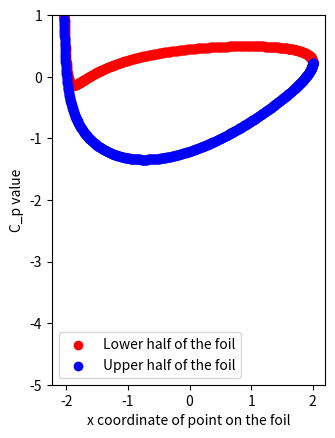

This figure's Python source:
import numpy as np
import matplotlib.pyplot as plt

class JoukowskiTranformation:

    def __init__(self, center: np.complex128, c_constant: float = 1.0) -> None:
        """Constructor for the Joukowski transform class. Initializes constants that determine the shape of the transformed object.

        Args:
            center (np.complex128): The center of the circle in the z_prime plane.
            c_constant (float, optional): A constant that influences the Joukowski transform. Defaults to 1.0.
        """
        self.center = center
        self.c_constant = c_constant
        self.radius = np.absolute( 1.0 - self.center )

    def transform(self, z_prime: np.array) -> np.array:
        """The forward Joukowski transformation. It transforms the z_prime plane (the "simple" plane, where we usually consider the circle/cylinder)
        to the z plane (the "interesting" plane, where we have the flow past the transformed object, which is usually a foil).

        Args:
            z_prime (np.array): The complex numpy array that provides the coordinates in the z_prime plane.

        Returns:
            np.array: The complex numpy array that provides the coordinates in the z plane.
        """
        z = z_prime
        z = z + self.center
        return z + self.c_constant**2 / z
    
    def inverse_transform(self, z: np.array) -> np.array:
        """The inverse of the Joukowski transformation. It transforms the z plane (the "interesting" plane, where we have the flow past the transformed object, which is usually a foil)
        to the z_prime plane (the "simple" plane, where we usually consider the circle/cylinder).

        Args:
            z (np.array): The complex numpy array that provides the coordinates in the z plane.

        Returns:
            np.array: The complex numpy array that provides the coordinates in the z_prime plane.
        """
        r1 = 0.5 * ( z + np.sqrt(z**2 - 4 * self.c_constant**2) )
        r2 = 0.5 * ( z - np.sqrt(z**2 - 4 * self.c_constant**2) )

        r1 = r1 - self.center
        r2 = r2 - self.center

        z_prime = np.where(np.absolute(r1) > np.absolute(r2), r1, r2)

        return z_prime

    def derivative(self, z_prime: np.array) -> np.array:
        """Returns the derivative of the Joukowski with respect to z_prime. This is necessary to calculate correct velocities in the z plane.

        Args:
            z_prime (np.array): The coordinates in the z_prime plane for which the derivative should be calculated as a complex numpy array.

        Returns:
            np.array: The derivative at the specified locations as a numpy array-
        """
        z = z_prime
        z = z + self.center
        derivative = 1 - self.c_constant**2 / z**2
        derivative = np.where(np.absolute(derivative) <= 1.e-12, 1.e-12 + 1.0j * 0.0, derivative)
        return derivative


import matplotlib.pyplot as plt
import numpy as np


# Define important colors
TUMOrange = "#E37222"
TUMBlue = "#3070b3"
TUMGreen = "#A2AD00"

# Define helper classes to get the complex velocity of elementary flows
class ParallelFlow:

    def __init__(self, velocity_x: float, velocity_y: float) -> None:
        """Initializer for the parallel flow class. Stores relevant quantities as class members.

        Args:
            velocity_x (float): Cartesion component of the velocity pointing in x-direction.
            velocity_y (float): Cartesion component of the velocity pointing in y-direction.
        """
        self.velocity_x = velocity_x
        self.velocity_y = velocity_y

    def get_complex_velocity(self, z: np.array) -> np.array:
        """Return the complex velocity of the parallel flow.

        Args:
            z (np.array): Complex numpy array containing the meshgrid of the complex variable z.

        Returns:
            np.array: The complex velocity as a complex numpy array.
        """
        return self.velocity_x - 1.0j * self.velocity_y

class DipolFlow:

    def __init__(self, dipol_strength, translation_x = 0.0, translation_y = 0.0) -> None:
        self.translation_x = translation_x
        self.translation_y = translation_y
        self.dipol_strength = dipol_strength
        self.factor = self.dipol_strength / np.pi

    def get_complex_velocity(self, z):
        z = z - self.translation_x - 1.0j * self.translation_y
        return - self.factor / (z*z)

class PotentialVortexFlow:

    def __init__(self, gamma: float, translation_x: float = 0.0, translation_y: float = 0.0) -> None:
        """Initializer for the vortex flow class. Stores relevant quantities as class members.

        Args:
            gamma (float): The strength of the sourcce flow. It is positive for source flow and negative for sink flow.
            translation_x (float, optional): The translation of the singularity in x direction. Defaults to 0.0.
            translation_y (float, optional): The translation of the singularity in y direction. Defaults to 0.0.
        """
        self.translation_x = translation_x
        self.translation_y = translation_y
        self.gamma = gamma
        self.factor = self.gamma / (2.0 * np.pi)

    def get_complex_velocity(self, z: np.array) -> np.array:
        """Returns the complex velocity of the vortex flow.

        Args:
            z (np.array): Complex numpy array containing the meshgrid of the complex variable z.

        Returns:
            np.array: The complex velocity as a complex numpy array.
        """
        z = z - self.translation_x - 1.0j * self.translation_y
        return - 1.0j * self.factor / z

class SourceFlow:

    def __init__(self, source_strength: float, translation_x: float = 0.0, translation_y: float = 0.0) -> None:
        """Initializer for the source- and sink-flow class. Stores relevant quantities as class members.

        Args:
            source_strength (float): The strength of the sourcce flow. It is positive for source flow and negative for sink flow.
            translation_x (float, optional): The translation of the singularity in x direction. Defaults to 0.0.
            translation_y (float, optional): The translation of the singularity in y direction. Defaults to 0.0.
        """
        self.translation_x = translation_x
        self.translation_y = translation_y
        self.source_strength = source_strength
        self.factor = self.source_strength / (2.0 * np.pi)

    def get_complex_velocity(self, z: np.array) -> np.array:
        """Returns the complex velocity of the source-/sink-flow.

        Args:
            z (np.array): Complex numpy array containing the meshgrid of the complex variable z.

        Returns:
            np.array: The complex velocity as a complex numpy array.
        """
        z = z - self.translation_x - 1.0j * self.translation_y
        return self.factor / z
    
def get_grid_quantities(x_min: float, x_max: float, y_min: float, y_max: float, resolution_x: int, resolution_y: int):
    """Returns the meshgrid used for the calculations.

    Args:
        x_min (float): The minimum x value.
        x_max (float): The maximum x value.
        y_min (float): The minimum y value.
        y_max (float): The maximum y value.
        resolution_x (int): The number of points to discretize in x direction.
        resolution_y (int): The number of points to discretize in y direction.

    Returns:
        List[np.array]: The numpy array containing the meshgrid.
    """
    x_linspace = np.linspace(x_min, x_max, resolution_x)
    y_linspace = np.linspace(y_min, y_max, resolution_y)
    X_meshgrid, Y_meshgrid = np.meshgrid(x_linspace, y_linspace)
    Z_meshgrid = X_meshgrid + 1.0j * Y_meshgrid
    return X_meshgrid, Y_meshgrid, Z_meshgrid

x_min = -3.0
x_max = 3.0
y_min = -3.0
y_max = 3.0
resolution_per_unit_length = 30
resolution_x = ( x_max - x_min ) * resolution_per_unit_length
resolution_y = ( y_max - y_min ) * resolution_per_unit_length

X_meshgrid, Y_meshgrid, Z_meshgrid = get_grid_quantities(x_min, x_max, y_min, y_max, int(resolution_x), int(resolution_y))

center = -0.1 + 0.2j
U_infty = 1.0
V_infty = 0.0

angle_of_attack = np.arctan2(V_infty, U_infty)
print(f"Angle of the freestream velocity vector, which corresponds to the angle-of-attack: {(np.rad2deg(angle_of_attack))}")
total_inflow_velocity = np.sqrt(U_infty**2 + V_infty**2)
print(f"Absolute value of the inflow velocity:                                             {total_inflow_velocity}")

joukowski_transformation = JoukowskiTranformation(center)

phi_linspace = np.linspace(0.0, 2.0*np.pi, 100)
radius = joukowski_transformation.radius
print(f"Radius: {radius}")

x_circle = radius * np.cos(phi_linspace)
y_circle = radius * np.sin(phi_linspace)
z_circle = x_circle + 1.0j * y_circle

z_prime = z_circle

z_foil = joukowski_transformation.transform(z_prime)
z_retransformed = joukowski_transformation.inverse_transform(z_foil)

plt.close()
fig, ax = plt.subplots()
ax.set_aspect('equal', 'box')

plt.scatter(np.real(z_prime), np.imag(z_prime), c="red")
plt.scatter(np.real(z_foil), np.imag(z_foil), c="green")
plt.scatter(np.real(z_retransformed), np.imag(z_retransformed), c="blue", marker="x")

ax.legend(
    ["Initial circle in z_prime plane", "Airfoil (transformed circle) in the z plane", "retransformed foil, which again gives the circle in the z_prime plane"],
    loc='upper center', bbox_to_anchor=(0.5, 1.3),
)


plt.show()



z_prime_grid = Z_meshgrid
z_prime_grid = np.where(np.absolute(z_prime_grid) < joukowski_transformation.radius, np.nan, z_prime_grid)
z_foil_grid = joukowski_transformation.transform(z_prime_grid)

plt.close()
fig, ax = plt.subplots()
ax.set_aspect('equal', 'box')

ax.scatter(np.real(z_prime_grid), np.imag(z_prime_grid), s=0.1)
ax.scatter(np.real(z_foil_grid), np.imag(z_foil_grid), s=0.1)

plt.show()



color_list=["red", "green", "magenta", "cyan", "orange", "blue"]

plt.close()
fig, ax = plt.subplots()
ax.set_aspect('equal', 'box')

for i in range(6):

    plot_x_circle = (radius - i * radius / 7) * np.cos(phi_linspace)
    plot_y_circle = (radius - i * radius / 7) * np.sin(phi_linspace)
    plot_z_circle = plot_x_circle + 1.0j * plot_y_circle
    plot_z_prime = plot_z_circle
    plot_z_foil = joukowski_transformation.transform(plot_z_prime)


    plt.scatter(np.real(plot_z_prime), np.imag(plot_z_prime), c=color_list[i], s=0.4)
    plt.scatter(np.real(plot_z_foil), np.imag(plot_z_foil), c=color_list[i], s=0.4)

plt.savefig("tranformation.pdf")
plt.show()


radius = joukowski_transformation.radius
dipole_strength = np.pi * radius**2 * total_inflow_velocity

beta = np.arcsin(np.imag(joukowski_transformation.center) / radius)
print(f"Angle to rotate to satisfy Kutta condition: {np.rad2deg(beta)}")
small_gamma = - np.sin(beta + angle_of_attack)
gamma = 4.0 * np.pi * total_inflow_velocity * radius * small_gamma

parallel_flow = ParallelFlow(U_infty, V_infty)
dipole_flow = DipolFlow(dipole_strength, 0.0, 0.0)
vortex_flow = PotentialVortexFlow(gamma, 0.0, 0.0)


Z_inverse = joukowski_transformation.inverse_transform(Z_meshgrid)
Z_inverse = np.where(np.absolute(Z_inverse) <= joukowski_transformation.radius, np.nan, Z_inverse)

complex_velocity_foil = parallel_flow.get_complex_velocity(Z_inverse) + dipole_flow.get_complex_velocity(Z_inverse) + vortex_flow.get_complex_velocity(Z_inverse)
complex_velocity_foil = complex_velocity_foil / joukowski_transformation.derivative(Z_inverse)
u_foil = np.real(complex_velocity_foil)
v_foil = - np.imag(complex_velocity_foil)

complex_velocity_cylinder = parallel_flow.get_complex_velocity(Z_meshgrid) + dipole_flow.get_complex_velocity(Z_meshgrid) + vortex_flow.get_complex_velocity(Z_meshgrid)
complex_velocity_cylinder = np.where(np.absolute(Z_meshgrid) < radius, np.nan, complex_velocity_cylinder)
u_cylinder = np.real(complex_velocity_cylinder)
v_cylinder = - np.imag(complex_velocity_cylinder)

gamma = beta + angle_of_attack
print(np.rad2deg(gamma))
print(np.rad2deg(angle_of_attack))
sp_1 = radius * np.exp(-1.0j * (np.pi - gamma)) * np.exp(1.0j * angle_of_attack) + 0.0e-2 * ( -1.0 - 1.0j )
sp_2 = radius * np.exp(-1.0j * gamma) * np.exp(1.0j * angle_of_attack) + 0.0e-2 * ( 1.0 - 1.0j )

sp_1_foil = joukowski_transformation.transform(sp_1)
sp_2_foil = joukowski_transformation.transform(sp_2)

plt.close()
fig, ax = plt.subplots()
ax.set_aspect('equal', 'box')
ax.set_xlim(x_min, x_max)
ax.set_ylim(y_min, y_max)

x_linspace = np.linspace(x_min, x_max, 10)
y_linspace = np.linspace(x_min, x_max, 50)

# Plot the streamlines.

# The streamline seeds describe all the points where streamlines start. Thus, only streamline the go through these points are drawn.
# This may heavily influence the look of the plot!
# In this case only points to the left (*xmin refers to the left, replace with e.g. 0.0 to also obtain streamlines inside the oval)
# of the oval are choosen. Thus, no streamlines inside the oval show.
# In this case, they are equally distributed along the y direction.
streamline_seeds = np.stack([np.ones_like(y_linspace)*x_min, y_linspace], axis=-1)

ax.streamplot(
    X_meshgrid, Y_meshgrid, u_foil, v_foil,
    density=[1.0, 1.0],
    broken_streamlines=False,
    linewidth=0.6,
    start_points=streamline_seeds,
    color=TUMBlue,
)

ax.scatter(np.real(sp_1_foil), np.imag(sp_1_foil), s=50.0, c="red")
ax.scatter(np.real(sp_2_foil), np.imag(sp_2_foil), s=50.0, c="red")

plt.text(np.real(sp_1_foil) - 0.1, np.imag(sp_1_foil) + 0.1, '$SP_1$', horizontalalignment='right')
plt.text(np.real(sp_2_foil) + 0.1, np.imag(sp_2_foil) + 0.1, '$SP_2$')

# The potential line seed describe all points where potential lines start. Here, similar remarks as above apply.
potential_line_seeds_lower = np.stack([x_linspace, np.ones_like(x_linspace)*y_min], axis=-1)
potential_line_seeds_upper = np.stack([x_linspace, np.ones_like(x_linspace)*y_max], axis=-1)
potential_line_seeds = np.concatenate([potential_line_seeds_lower, potential_line_seeds_upper], axis=0)
ax.streamplot(
    X_meshgrid, Y_meshgrid, -v_foil, u_foil,
    density=[0.2, 0.2],
    broken_streamlines=False,
    arrowstyle = "-",
    linewidth=0.6,
    # start_points=potential_line_seeds,
    color=TUMOrange,
)

plt.plot(np.real(z_foil), np.imag(z_foil), linewidth=1.6, color=TUMGreen)

# plt.quiver(X_meshgrid, Y_meshgrid, u_foil, v_foil)

plt.savefig("foil.pdf", bbox_inches='tight', transparent=True)
plt.show()

plt.close()
fig, ax = plt.subplots()
ax.set_aspect('equal', 'box')
ax.set_xlim(x_min, x_max)
ax.set_ylim(y_min, y_max)

x_linspace = np.linspace(x_min, x_max, 21)
y_linspace = np.linspace(x_min, x_max, 40)

# Plot the streamlines.

# The streamline seeds describe all the points where streamlines start. Thus, only streamline the go through these points are drawn.
# This may heavily influence the look of the plot!
# In this case only points to the left (*xmin refers to the left, replace with e.g. 0.0 to also obtain streamlines inside the oval)
# of the oval are choosen. Thus, no streamlines inside the oval show.
# In this case, they are equally distributed along the y direction. To also indicate the stagnation streamlines, values slightly above
# and below (+/- 1.e-5) the x axis are added.
streamline_seeds = np.stack([np.ones_like(y_linspace)*x_min, y_linspace], axis=-1)

ax.streamplot(
    X_meshgrid, Y_meshgrid, u_cylinder, v_cylinder,
    density=[1.0, 1.0],
    broken_streamlines=False,
    linewidth=0.6,
    start_points=streamline_seeds,
    color=TUMBlue,
)

ax.scatter(np.real(sp_1), np.imag(sp_1), s=50.0, c="red")
ax.scatter(np.real(sp_2), np.imag(sp_2), s=50.0, c="red")

plt.text(np.real(sp_1) - 0.1, np.imag(sp_1) + 0.1, '$SP_1$', horizontalalignment='right')
plt.text(np.real(sp_2) + 0.1, np.imag(sp_2) + 0.1, '$SP_2$')

ax.streamplot(
    X_meshgrid, Y_meshgrid, -v_cylinder, u_cylinder,
    density=[0.2, 0.2],
    broken_streamlines=False,
    arrowstyle = "-",
    linewidth=0.6,
    color=TUMOrange,
)

plt.plot(np.real(z_prime), np.imag(z_prime), linewidth=1.6, color=TUMGreen)

# plt.quiver(X_meshgrid, Y_meshgrid, u_cylinder, v_cylinder)

plt.savefig("cylinder.pdf", bbox_inches='tight', transparent=True)
plt.show()

q_squared_foil = np.absolute(complex_velocity_foil)**2
pressure_coefficient_foil = 1.0 - q_squared_foil / total_inflow_velocity**2

plt.close()
fig, ax = plt.subplots()
ax.set_aspect('equal', 'box')
ax.set_xlim(x_min, x_max)
ax.set_ylim(y_min, y_max)

im = plt.pcolor(X_meshgrid, Y_meshgrid, pressure_coefficient_foil)

cbar = plt.colorbar(im)
cbar.set_label('Pressure coefficient C_p')

plt.show()

phi_linspace = np.linspace(0.0, 2.0*np.pi, 1000)
radius = joukowski_transformation.radius
print(f"Radius: {radius}")

x_circle = radius * np.cos(phi_linspace)
y_circle = radius * np.sin(phi_linspace)
z_circle = x_circle + 1.0j * y_circle

z_prime = z_circle

z_foil = joukowski_transformation.transform(z_prime)
x_foil = np.real(z_foil)
y_foil = np.imag(z_foil)

delta_x_foil_left = x_foil - np.roll(x_foil, 1)
side_indicator = np.zeros_like(x_foil)
side_indicator = np.where(delta_x_foil_left > 0, 1, side_indicator)
side_indicator = np.where(delta_x_foil_left < 0, 2, side_indicator)

complex_velocity_surface = parallel_flow.get_complex_velocity(z_prime) + dipole_flow.get_complex_velocity(z_prime) + vortex_flow.get_complex_velocity(z_prime)
complex_velocity_surface = complex_velocity_surface / joukowski_transformation.derivative(z_prime)

q_squared_surface = np.absolute(complex_velocity_surface)**2
pressure_coefficient_surface = 1.0 - q_squared_surface / total_inflow_velocity**2

pressure_coefficient_surface_lower = np.where(side_indicator == 1, pressure_coefficient_surface, np.nan)
pressure_coefficient_surface_upper = np.where(side_indicator == 2, pressure_coefficient_surface, np.nan)

plt.close()
fig, ax = plt.subplots()
ax.set_aspect('equal', 'box')

ax.scatter(np.real(z_foil), pressure_coefficient_surface_lower, c="red")
ax.scatter(np.real(z_foil), pressure_coefficient_surface_upper, c="blue")
ax.legend(["Lower half of the foil", "Upper half of the foil"])

ax.set_xlabel("x coordinate of point on the foil")
ax.set_ylabel("C_p value")
ax.set_ylim(-5.0, 1.0)

plt.show()